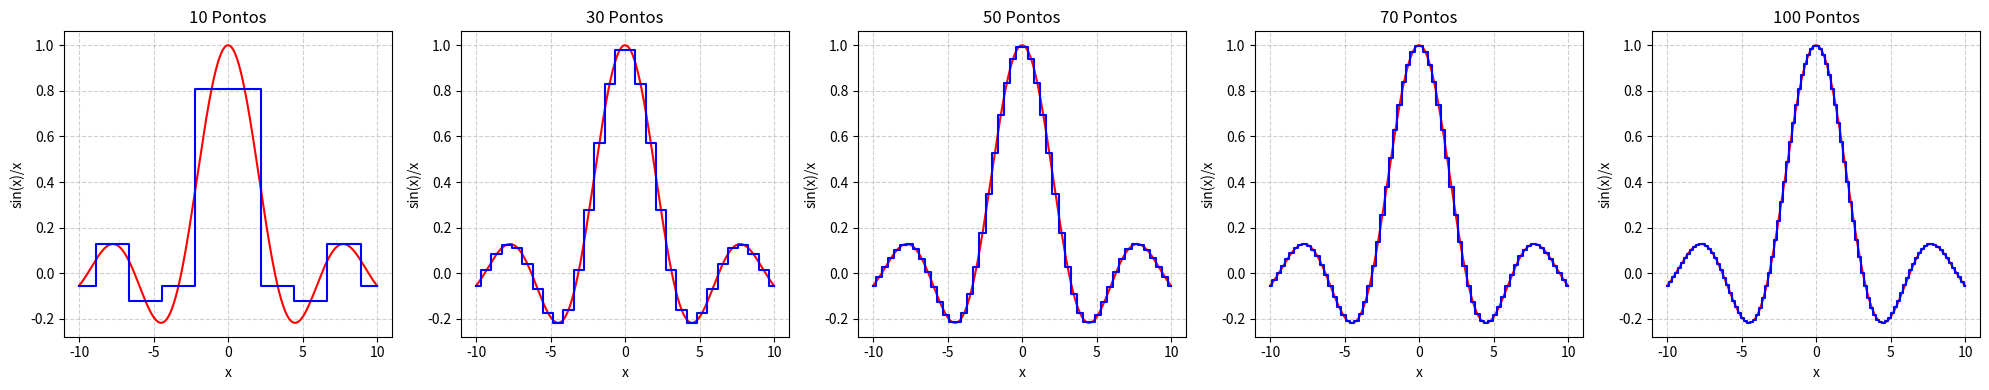

Write Python code to recreate this figure.
import numpy as np
import matplotlib.pyplot as plt

# Definir o intervalo contínuo para todos os gráficos
x_continuous = np.linspace(-10, 10, 1000)
y_continuous = np.sin(x_continuous) / x_continuous
y_continuous[np.isnan(y_continuous)] = 1  # Tratar o ponto x=0 para evitar divisão por zero

# Lista de quantidade de pontos para o linspace
points_list = [10, 30, 50, 70, 100]

# Criar a figura com 5 gráficos lado a lado
fig, axes = plt.subplots(1, 5, figsize=(20, 4))

# Loop para criar cada gráfico
for i, points in enumerate(points_list):
    x_discrete = np.linspace(-10, 10, points)
    y_discrete = np.sin(x_discrete) / x_discrete
    y_discrete[np.isnan(y_discrete)] = 1  # Tratar o ponto x=0 para evitar divisão por zero

    # Gráfico contínuo em vermelho
    axes[i].plot(x_continuous, y_continuous, color='red', label='Contínuo')

    # Gráfico discreto estilo "degrau" em azul
    axes[i].step(x_discrete, y_discrete, where='mid', color='blue', label='Aproximação Retangular')

    # Configurações do gráfico
    axes[i].set_xlabel('x')
    axes[i].set_ylabel('sin(x)/x')
    axes[i].set_title(f'{points} Pontos')
    axes[i].grid(True, linestyle='--', alpha=0.6)

# Ajustar layout
plt.tight_layout()
plt.show()
